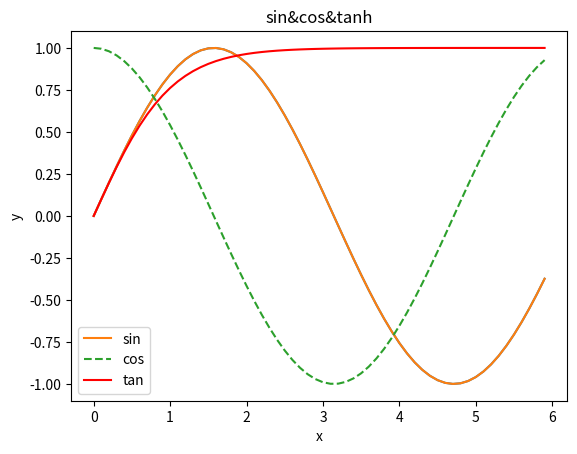

Reproduce this figure in Python.
#算術計算(python3系では小数表示)
7/5


#データ型
#整数int、小数float、文字列str
type(10)
type(2.788)
type("hellow")


#変数
x=91
print(x)


#リスト
a=[1,2,3,4,5]
a[0]
len(a)
#リストの最後から１つ目まで取得（スライス）
a[0:-1]


#ディクショナリ
me={'height':180,'weight':70}
me['height']


#関数
def hellow():
    print("hellow")
hellow() 

def hello(object):
    print("hello"+object+"!")
hello("TOTA")


#クラス
#class クラス名（引数）：
#   def __init__(self,引数):・・・コンストラクタ
#   def メソッド名(self、引数):・・・メソッド
#コンストラクタ・・・初期化を行うメソッド、
# 　　　　　　　　　インスタンス作成時に一度実行される

class Man:
    def __init__(self,name):
        self.name=name
        print('Initialized')
    
    def hello(self):
        print("Hello"+self.name+"!")
    
    def goodbye(self):
        print("Good-bye"+self.name+"!")

m=Man("TOTA")
m.hello()
m.goodbye()  


#numpy 
import numpy as np
x=np.array([1,2,3])
print(x)

A=np.array([[1,2],[3,4]])
print(A)
A.shape
A[1][0]


#Matplotlib
#sinカーブのプロット
import matplotlib.pyplot as plt
x=np.arange(0,6,0.1)
y=np.sin(x)
plt.plot(x,y)
plt.show()

#sin、cos,tanh
x1=np.arange(0,6,0.1)
y1=np.sin(x1)
y2=np.cos(x1)
y3=np.tanh(x1)
plt.plot(x1,y1,label="sin")
plt.plot(x1,y2,linestyle="--",label="cos")
plt.plot(x1,y3,color="red",label="tan")
plt.xlabel("x")
plt.ylabel("y")
plt.title("sin&cos&tanh")
plt.legend()
plt.show()

